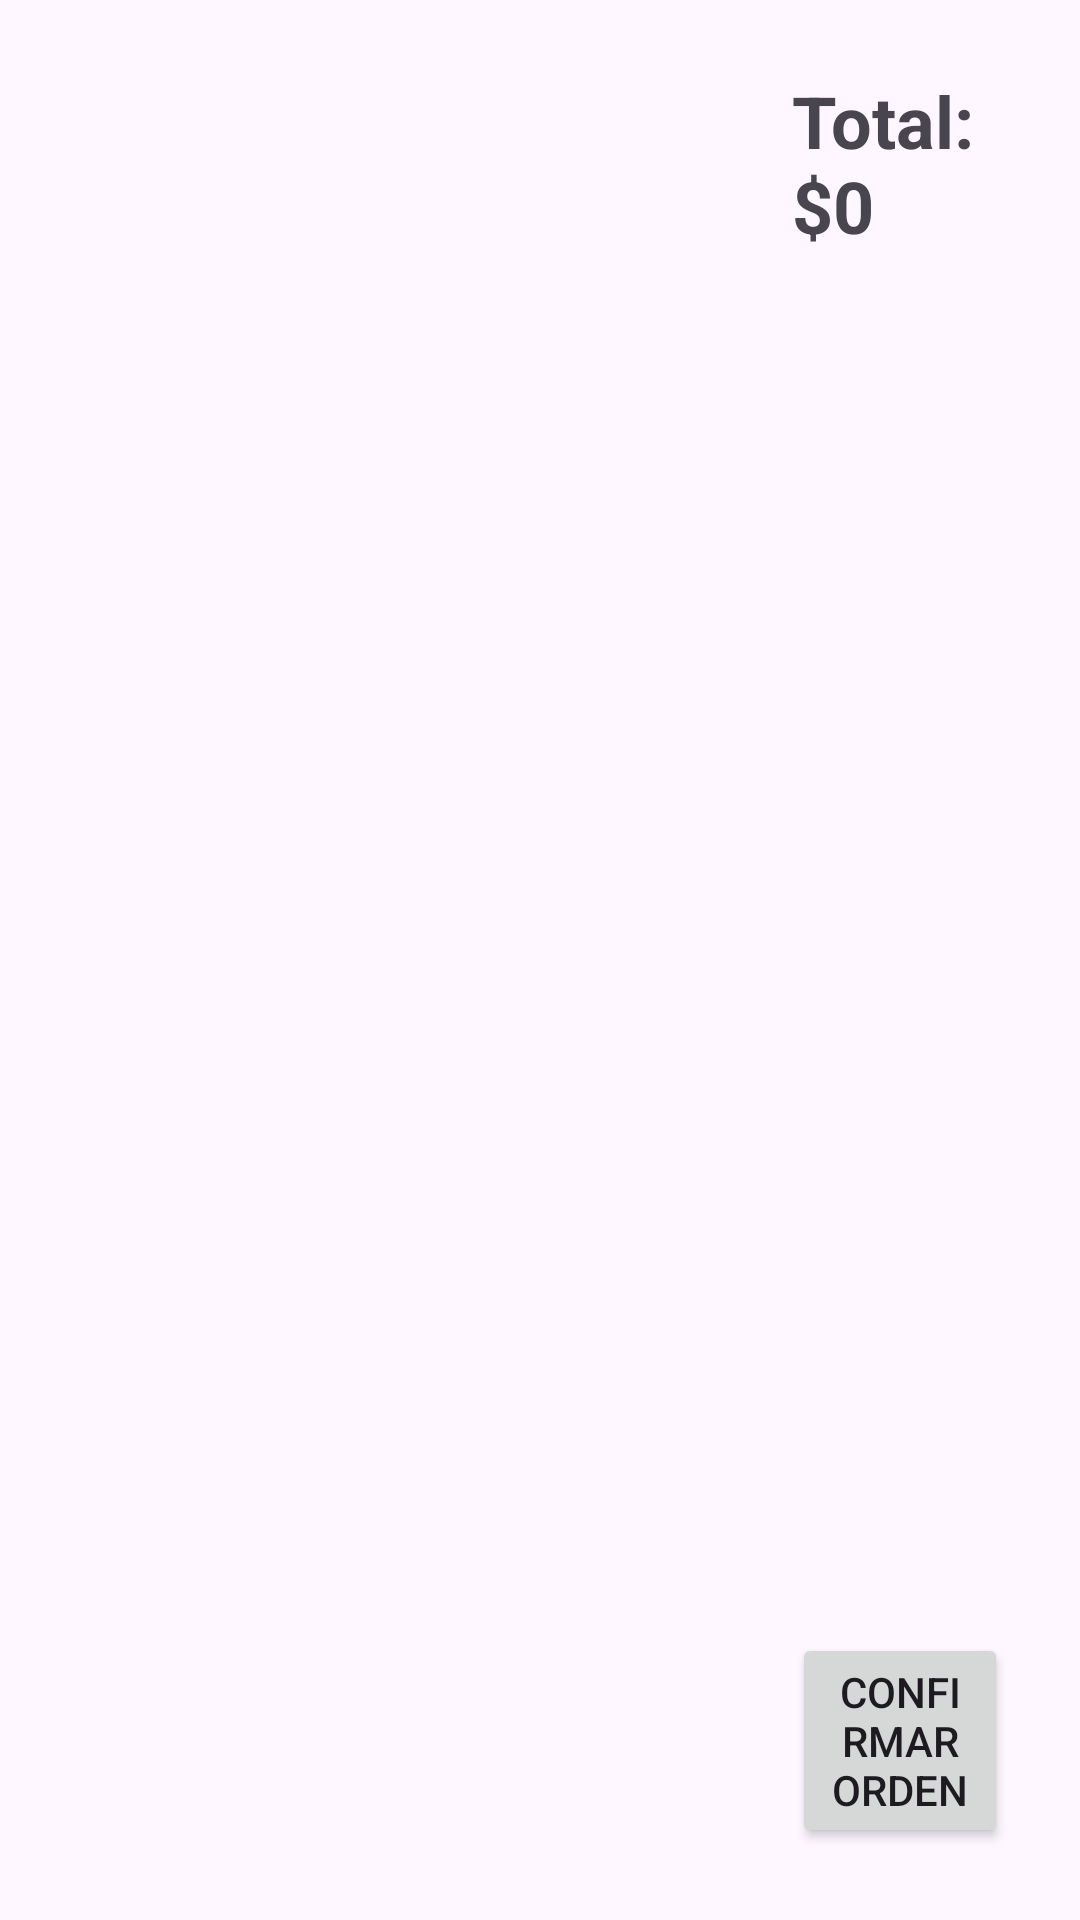

The Android layout XML behind this screen, and the referenced resources:
<!-- AndroidManifest.xml: application theme Theme.KioscoPueblito -->
<!-- res/layout/activity_orden.xml -->
<?xml version="1.0" encoding="utf-8"?>
<LinearLayout xmlns:android="http://schemas.android.com/apk/res/android"
    android:orientation="horizontal"
    android:layout_width="match_parent"
    android:layout_height="match_parent">

    
    <androidx.recyclerview.widget.RecyclerView
        android:id="@+id/recyclerMenu"
        android:layout_width="0dp"
        android:layout_height="match_parent"
        android:layout_weight="2"/>

    
    <LinearLayout
        android:orientation="vertical"
        android:padding="24dp"
        android:layout_width="0dp"
        android:layout_height="match_parent"
        android:layout_weight="1">

        <TextView
            android:id="@+id/txtTotal"
            android:text="Total: $0"
            android:textSize="24sp"
            android:textStyle="bold"
            android:layout_width="wrap_content"
            android:layout_height="wrap_content"/>

        <androidx.recyclerview.widget.RecyclerView
            android:id="@+id/recyclerOrden"
            android:layout_width="match_parent"
            android:layout_height="0dp"
            android:layout_weight="1"
            android:layout_marginTop="16dp"/>

        <Button
            android:id="@+id/btnConfirmar"
            android:text="Confirmar orden"
            android:layout_width="match_parent"
            android:layout_height="wrap_content"/>
    </LinearLayout>
</LinearLayout>
<!-- resources referenced by this layout -->
<resources>
  <style name="Theme.KioscoPueblito" parent="Base.Theme.KioscoPueblito" />
  <style name="Base.Theme.KioscoPueblito" parent="Theme.Material3.DayNight.NoActionBar">
          
          
      </style>
</resources>
